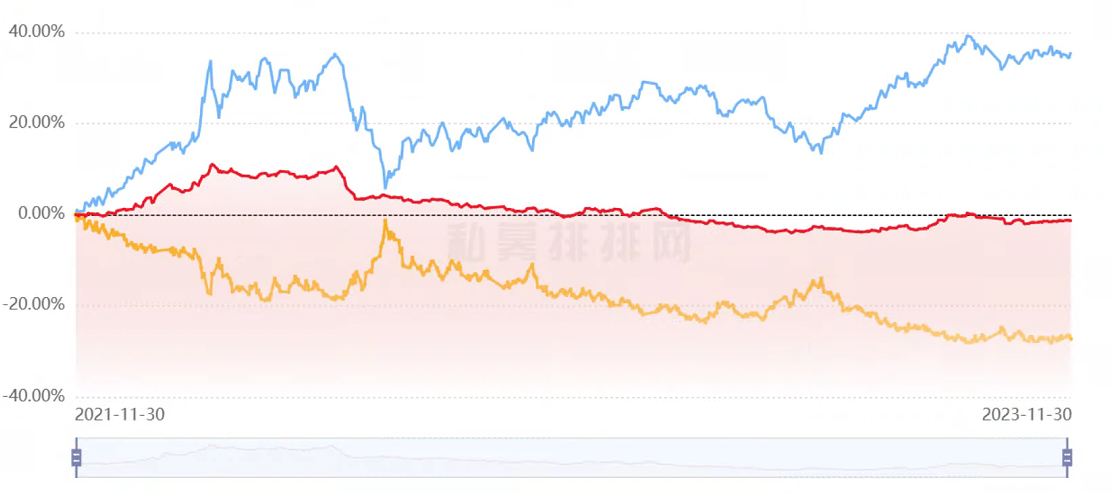

The file beside this chart, header and first rows:
2021-12-06, -0.008461538461538493
2021-12-19, -0.006264
2022-01-01, 0.006923
2022-01-01, 0.006923
2022-01-03, 0.01132
2022-01-04, 0.01132
2022-01-05, 0.009121
2022-01-06, 0.006923
2022-01-07, 0.006923
2022-01-07, 0.009121
2022-01-08, 0.009121
2022-01-09, 0.01132
2022-01-11, 0.01571
2022-01-12, 0.01791
2022-01-13, 0.02011
2022-01-15, 0.01791
2022-01-15, 0.01571
2022-01-16, 0.01571
2022-01-17, 0.01352
2022-01-18, 0.02451
2022-01-18, 0.0267
2022-01-19, 0.0267
2022-01-20, 0.0333
2022-01-22, 0.03549
2022-01-23, 0.03549
2022-01-23, 0.03549
2022-01-24, 0.03549
2022-01-26, 0.02451
2022-01-26, 0.0333
2022-01-27, 0.0333
2022-01-29, 0.04209
2022-01-30, 0.04429
2022-01-31, 0.04648
2022-02-01, 0.05308
2022-02-02, 0.05527
2022-02-03, 0.05527
2022-02-03, 0.05747
2022-02-04, 0.05967
2022-02-05, 0.05747
2022-02-07, 0.06407
2022-02-08, 0.06407
2022-02-09, 0.05747
2022-02-09, 0.05527
2022-02-10, 0.05308
2022-02-11, 0.05747
2022-02-11, 0.05527
2022-02-12, 0.05308
2022-02-13, 0.05527
2022-02-14, 0.05088
2022-02-15, 0.04648
2022-02-16, 0.04868
2022-02-17, 0.04868
2022-02-18, 0.05308
2022-02-19, 0.05088
2022-02-20, 0.05088
2022-02-20, 0.04868
2022-02-23, 0.05967
2022-02-24, 0.06407
2022-02-25, 0.06626
2022-02-25, 0.06407
2022-02-26, 0.06407
... 633 more rows
